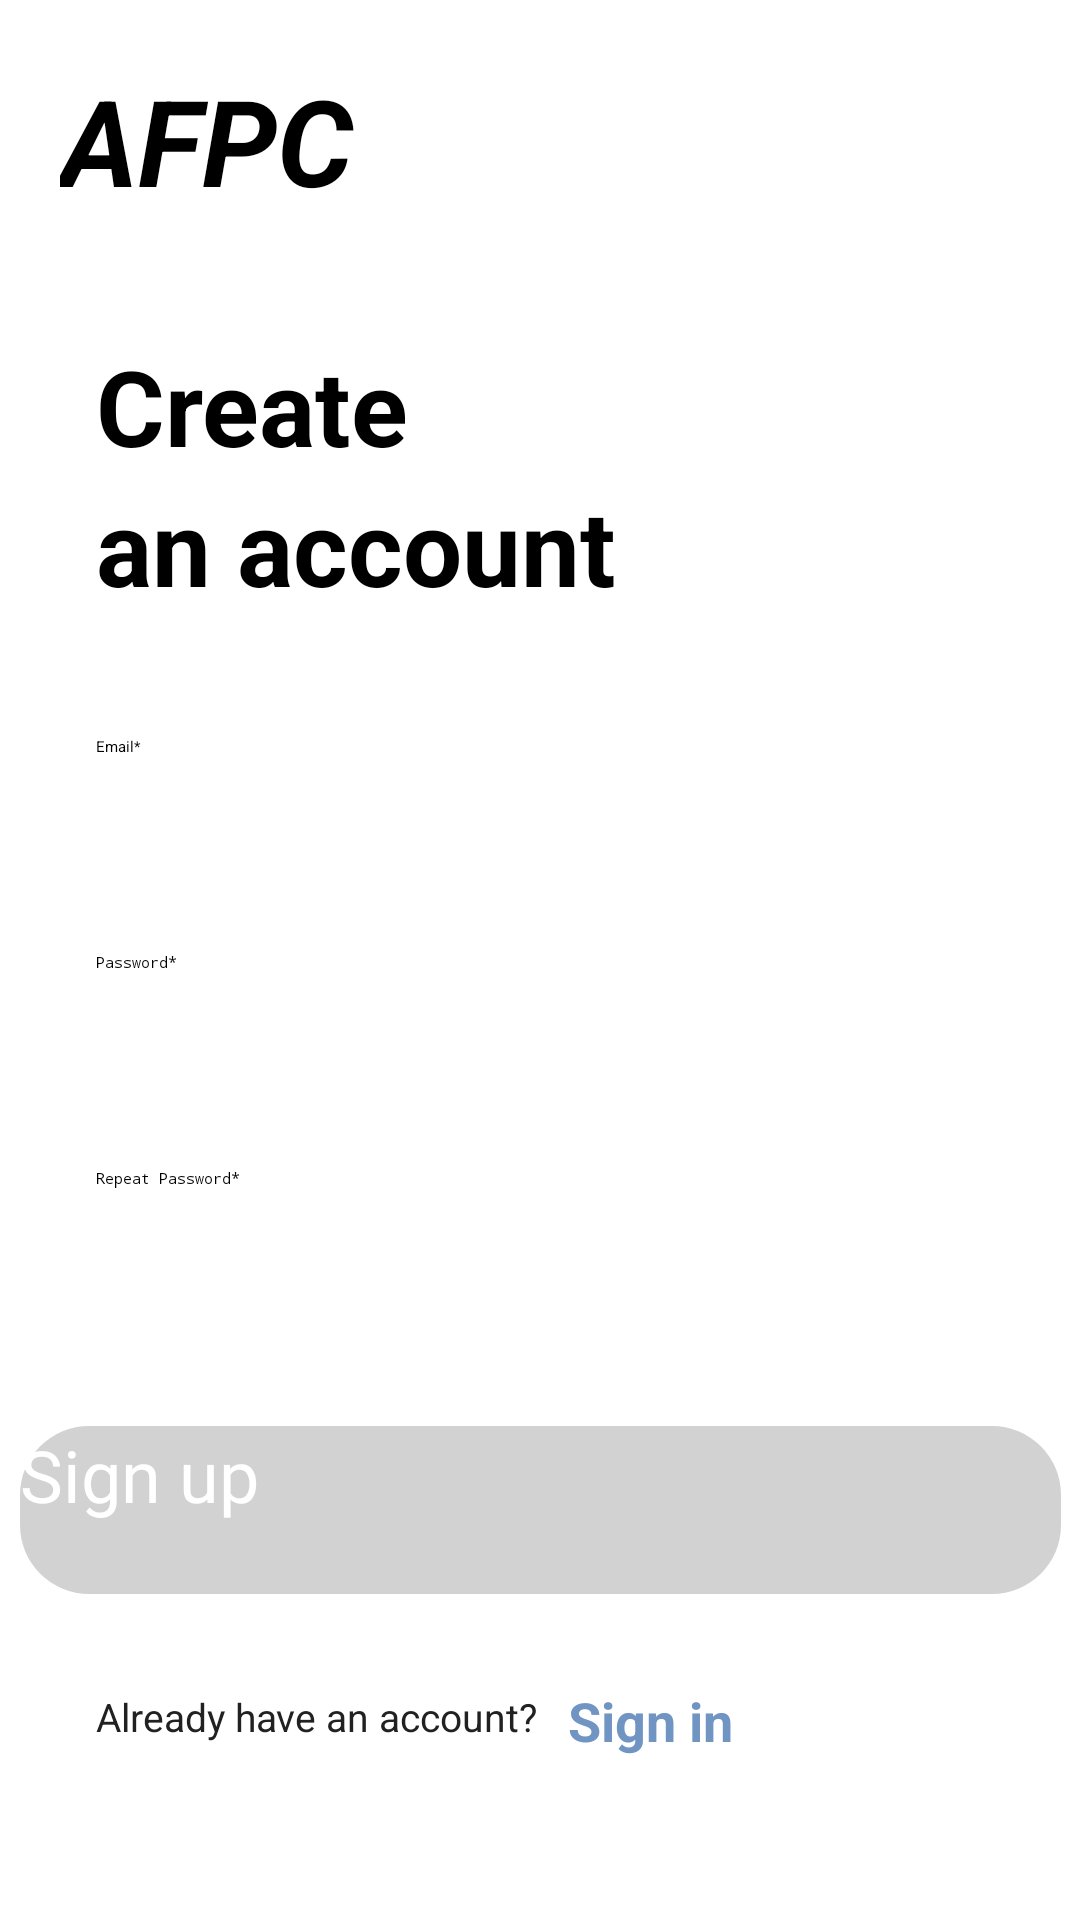

Android layout source for this screen:
<!-- AndroidManifest.xml: application theme Theme.Hcd -->
<!-- res/layout/activity_register.xml -->
<?xml version="1.0" encoding="utf-8"?>
<androidx.constraintlayout.widget.ConstraintLayout xmlns:android="http://schemas.android.com/apk/res/android"
    xmlns:app="http://schemas.android.com/apk/res-auto"
    xmlns:tools="http://schemas.android.com/tools"
    android:layout_width="match_parent"
    android:layout_height="match_parent"
    android:background="@color/white"
    tools:context=".RegisterActivity">

    
    <TextView
        android:id="@+id/text_logo"
        android:layout_width="209dp"
        android:layout_height="62dp"
        android:layout_marginStart="20dp"
        android:layout_marginTop="20dp"
        android:text="AFPC"
        android:textColor="#000000"
        android:textSize="40dp"
        android:textStyle="bold|italic"
        app:layout_constraintStart_toStartOf="parent"
        app:layout_constraintTop_toTopOf="parent">

    </TextView>
    

    
    <Button
        android:id="@+id/btn_signup"
        android:onClick="Register"
        android:enabled="false"

        android:layout_width="347dp"
        android:layout_height="56dp"
        android:layout_marginTop="30dp"

        android:text="Sign up"
        android:textSize="24dp"
        android:textAllCaps="false"
        android:textColor="@color/white"
        android:fontFamily="@font/inter_semibold"
        android:background="@drawable/button_round"

        app:layout_constraintEnd_toEndOf="parent"
        app:layout_constraintStart_toStartOf="parent"
        app:layout_constraintTop_toBottomOf="@+id/editText_Password_2" />

    <TextView
        android:id="@+id/text_signin"
        android:layout_width="wrap_content"
        android:layout_height="wrap_content"
        android:layout_marginStart="10dp"
        android:layout_marginTop="30dp"
        android:text="Sign in"
        android:textColor="#7095C3"
        android:textSize="18dp"
        android:textStyle="bold"
        android:onClick="Login"
        app:layout_constraintStart_toEndOf="@+id/textView11"
        app:layout_constraintTop_toBottomOf="@+id/btn_signup" />

    <EditText
        android:id="@+id/editText_Password_2"
        android:layout_width="347dp"
        android:layout_height="56dp"
        android:layout_marginStart="32dp"
        android:layout_marginTop="16dp"
        android:ems="10"
        android:hint="Repeat Password*"
        android:inputType="textPassword"
        app:layout_constraintStart_toStartOf="parent"
        app:layout_constraintTop_toBottomOf="@+id/editText_Password" />

    <EditText
        android:id="@+id/editText_Password"
        android:layout_width="347dp"
        android:layout_height="56dp"
        android:layout_marginStart="32dp"
        android:layout_marginTop="16dp"
        android:ems="10"
        android:hint="Password*"
        android:inputType="textPassword"
        app:layout_constraintStart_toStartOf="parent"
        app:layout_constraintTop_toBottomOf="@+id/editText_EmailAddress" />

    <TextView
        android:id="@+id/textView23"
        android:layout_width="wrap_content"
        android:layout_height="wrap_content"
        android:layout_marginStart="32dp"
        android:text="an account"
        android:textColor="#000000"
        android:textSize="35dp"
        android:textStyle="bold"
        app:layout_constraintStart_toStartOf="parent"
        app:layout_constraintTop_toBottomOf="@+id/textView22" />

    <EditText
        android:id="@+id/editText_EmailAddress"
        android:layout_width="347dp"
        android:layout_height="56dp"
        android:layout_marginStart="32dp"
        android:layout_marginTop="40dp"
        android:ems="10"
        android:hint="Email*"
        android:inputType="textEmailAddress"
        app:layout_constraintStart_toStartOf="parent"
        app:layout_constraintTop_toBottomOf="@+id/textView23" />

    <TextView
        android:id="@+id/textView22"
        android:layout_width="wrap_content"
        android:layout_height="wrap_content"
        android:layout_marginStart="32dp"
        android:layout_marginTop="30dp"
        android:text="Create"
        android:textColor="#000000"
        android:textSize="35dp"
        android:textStyle="bold"
        app:layout_constraintStart_toStartOf="parent"
        app:layout_constraintTop_toBottomOf="@+id/text_logo" />

    <TextView
        android:id="@+id/textView11"
        android:layout_width="wrap_content"
        android:layout_height="wrap_content"
        android:layout_marginStart="32dp"
        android:layout_marginTop="32dp"
        android:text="Already have an account?"
        android:textColor="#222121"
        android:textSize="13dp"
        app:layout_constraintStart_toStartOf="parent"
        app:layout_constraintTop_toBottomOf="@+id/btn_signup" />
    

</androidx.constraintlayout.widget.ConstraintLayout>
<!-- resources referenced by this layout -->
<resources>
  <color name="white">#FFFFFFFF</color>
  <!-- drawable button_round (drawable) -->
  <?xml version="1.0" encoding="utf-8"?>
  <selector xmlns:android="http://schemas.android.com/apk/res/android"
      android:padding="10dp"
      android:shape="rectangle">
  
      
      <item android:state_pressed="true">
          <shape>
              
              <solid android:color="@color/pressed" />
              
              <corners
                  android:bottomLeftRadius="23dp"
                  android:bottomRightRadius="23dp"
                  android:topLeftRadius="23dp"
                  android:topRightRadius="23dp" />
          </shape>
      </item>
  
      
      <item android:state_enabled="true">
          <shape>
              
              <solid android:color="@color/active" />
              
              <corners
                  android:bottomLeftRadius="23dp"
                  android:bottomRightRadius="23dp"
                  android:topLeftRadius="23dp"
                  android:topRightRadius="23dp" />
          </shape>
      </item>
  
      
      <item android:state_enabled="false">
          <shape>
              
              <solid android:color="@color/defalut" />
              
              <corners
                  android:bottomLeftRadius="23dp"
                  android:bottomRightRadius="23dp"
                  android:topLeftRadius="23dp"
                  android:topRightRadius="23dp" />
          </shape>
      </item>
  
  </selector>
  <style name="Theme.Hcd" parent="Theme.MaterialComponents.DayNight.DarkActionBar">
  
          
          <item name="colorPrimary">@color/Theme</item>
          <item name="colorPrimaryVariant">@color/black</item>
          <item name="colorOnPrimary">@color/white</item>
          
          <item name="colorSecondary">@color/Theme</item>
          <item name="colorSecondaryVariant">@color/white</item>
          <item name="colorOnSecondary">@color/black</item>
          
          <item name="android:statusBarColor">?attr/colorPrimaryVariant</item>
          
  
          
          <item name="windowActionBar">false</item>
          <item name="windowNoTitle">true</item>
      </style>
  <color name="pressed">#5979A4</color>
  <color name="active">#7095C6</color>
  <color name="defalut">#D2D2D2</color>
  <color name="Theme">#7095C6</color>
  <color name="black">#FF000000</color>
</resources>
